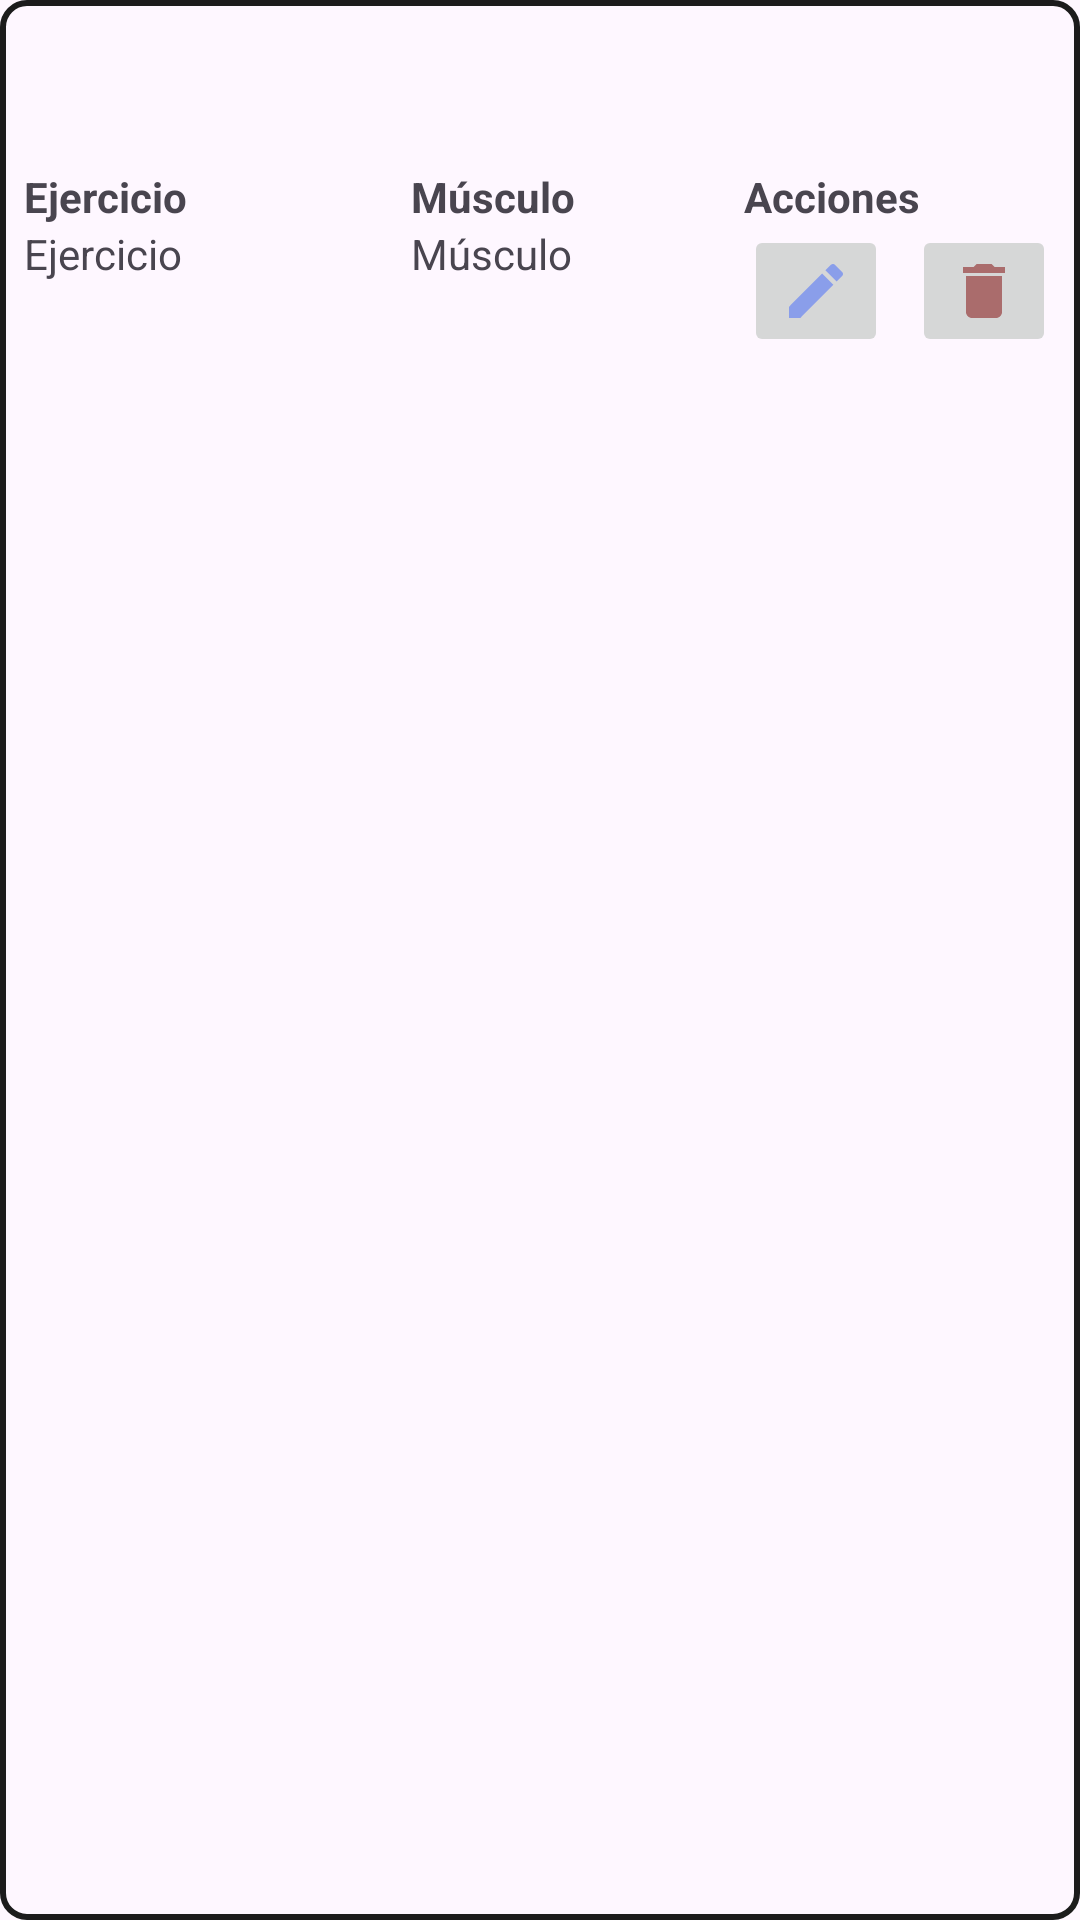

The Android layout XML behind this screen, and the referenced resources:
<!-- AndroidManifest.xml: application theme Theme.CodeGym -->
<!-- res/layout/activity_ejercicios_item.xml -->
<?xml version="1.0" encoding="utf-8"?>
<androidx.constraintlayout.widget.ConstraintLayout xmlns:android="http://schemas.android.com/apk/res/android"
    xmlns:app="http://schemas.android.com/apk/res-auto"
    xmlns:tools="http://schemas.android.com/tools"
    android:layout_width="match_parent"
    android:layout_height="wrap_content"
    android:padding="8dp"
    android:background="@drawable/border">

    
    <TableLayout
        android:id="@+id/crudItemTable"
        android:layout_width="match_parent"
        android:layout_height="wrap_content"
        android:layout_marginTop="40dp"
        android:paddingTop="8dp"
        android:paddingBottom="8dp"
        android:stretchColumns="1"
        app:layout_constraintTop_toTopOf="parent"
        tools:layout_editor_absoluteX="16dp">

        
        <TableRow>

            <TextView
                android:id="@+id/EjercicioNombreTextView"
                android:layout_width="113dp"
                android:layout_height="wrap_content"
                android:paddingEnd="16dp"
                android:text="Ejercicio"
                android:textStyle="bold" />

            <TextView
                android:id="@+id/MusculoNombreTextView"
                android:layout_width="wrap_content"
                android:layout_height="wrap_content"
                android:paddingEnd="16dp"
                android:text="Músculo"
                android:textStyle="bold" />

            <TextView
                android:id="@+id/crudItemAccionesTextView"
                android:layout_width="wrap_content"
                android:layout_height="wrap_content"
                android:text="Acciones"
                android:textStyle="bold" />
        </TableRow>

        
        <TableRow>

            <TextView
                android:id="@+id/ExerciseNameTextView"
                android:layout_width="121dp"
                android:layout_height="wrap_content"
                android:layout_marginEnd="8dp"
                android:layout_weight="1"
                android:ellipsize="none"
                android:scrollHorizontally="false"
                android:singleLine="false"
                android:text="Ejercicio"
                android:textSize="14sp" />


            <TextView
                android:id="@+id/MuscleNameTextView"
                android:layout_width="wrap_content"
                android:layout_height="wrap_content"
                android:ellipsize="none"
                android:paddingEnd="16dp"
                android:scrollHorizontally="false"
                android:singleLine="false"
                android:text="Músculo"
                android:textSize="14sp" />

            <LinearLayout
                android:id="@+id/CrudItemLinearLayout"
                android:layout_width="wrap_content"
                android:layout_height="wrap_content"
                android:orientation="horizontal"
                android:weightSum="2">

                
                <ImageButton
                    android:id="@+id/editButton"
                    android:layout_width="wrap_content"
                    android:layout_height="wrap_content"
                    android:layout_marginEnd="8dp"
                    android:layout_weight="1"
                    android:contentDescription="Editar ejercicio"
                    android:src="@drawable/ic_edit" />

                
                <ImageButton
                    android:id="@+id/deleteButton"
                    android:layout_width="wrap_content"
                    android:layout_height="wrap_content"
                    android:layout_weight="1"
                    android:contentDescription="Eliminar ejercicio"
                    android:src="@drawable/ic_delete" />

            </LinearLayout>
        </TableRow>

    </TableLayout>

</androidx.constraintlayout.widget.ConstraintLayout>
<!-- resources referenced by this layout -->
<resources>
  <!-- drawable border (drawable) -->
  <?xml version="1.0" encoding="utf-8"?>
  <shape xmlns:android="http://schemas.android.com/apk/res/android">
      <solid android:color="@color/gris" /> 
      <stroke
          android:color="@color/negro"
          android:width="2dp" />
      <corners android:radius="8dp" />
  </shape>
  <!-- drawable ic_delete (drawable) -->
  <vector android:alpha="0.5" android:height="24dp" android:tint="#7D0000"
      android:viewportHeight="24" android:viewportWidth="24"
      android:width="24dp" xmlns:android="http://schemas.android.com/apk/res/android">
      <path android:fillColor="@android:color/white" android:pathData="M6,19c0,1.1 0.9,2 2,2h8c1.1,0 2,-0.9 2,-2V7H6v12zM19,4h-3.5l-1,-1h-5l-1,1H5v2h14V4z"/>
  </vector>
  <!-- drawable ic_edit (drawable) -->
  <vector android:alpha="0.5"
      android:height="24dp"
      android:tint="#3E63FD"
      android:viewportHeight="24"
      android:viewportWidth="24"
      android:width="24dp"
      xmlns:android="http://schemas.android.com/apk/res/android">
      <path
          android:fillColor="@android:color/white"
          android:pathData="M3,17.25V21h3.75L17.81,9.94l-3.75,-3.75L3,17.25zM20.71,7.04c0.39,-0.39 0.39,-1.02 0,-1.41l-2.34,-2.34c-0.39,-0.39 -1.02,-0.39 -1.41,0l-1.83,1.83 3.75,3.75 1.83,-1.83z" />
  </vector>
  <style name="Theme.CodeGym" parent="Base.Theme.CodeGym" />
  <color name="negro">#1C1C1C</color>
  <style name="Base.Theme.CodeGym" parent="Theme.Material3.DayNight.NoActionBar">
          
          
      </style>
</resources>
